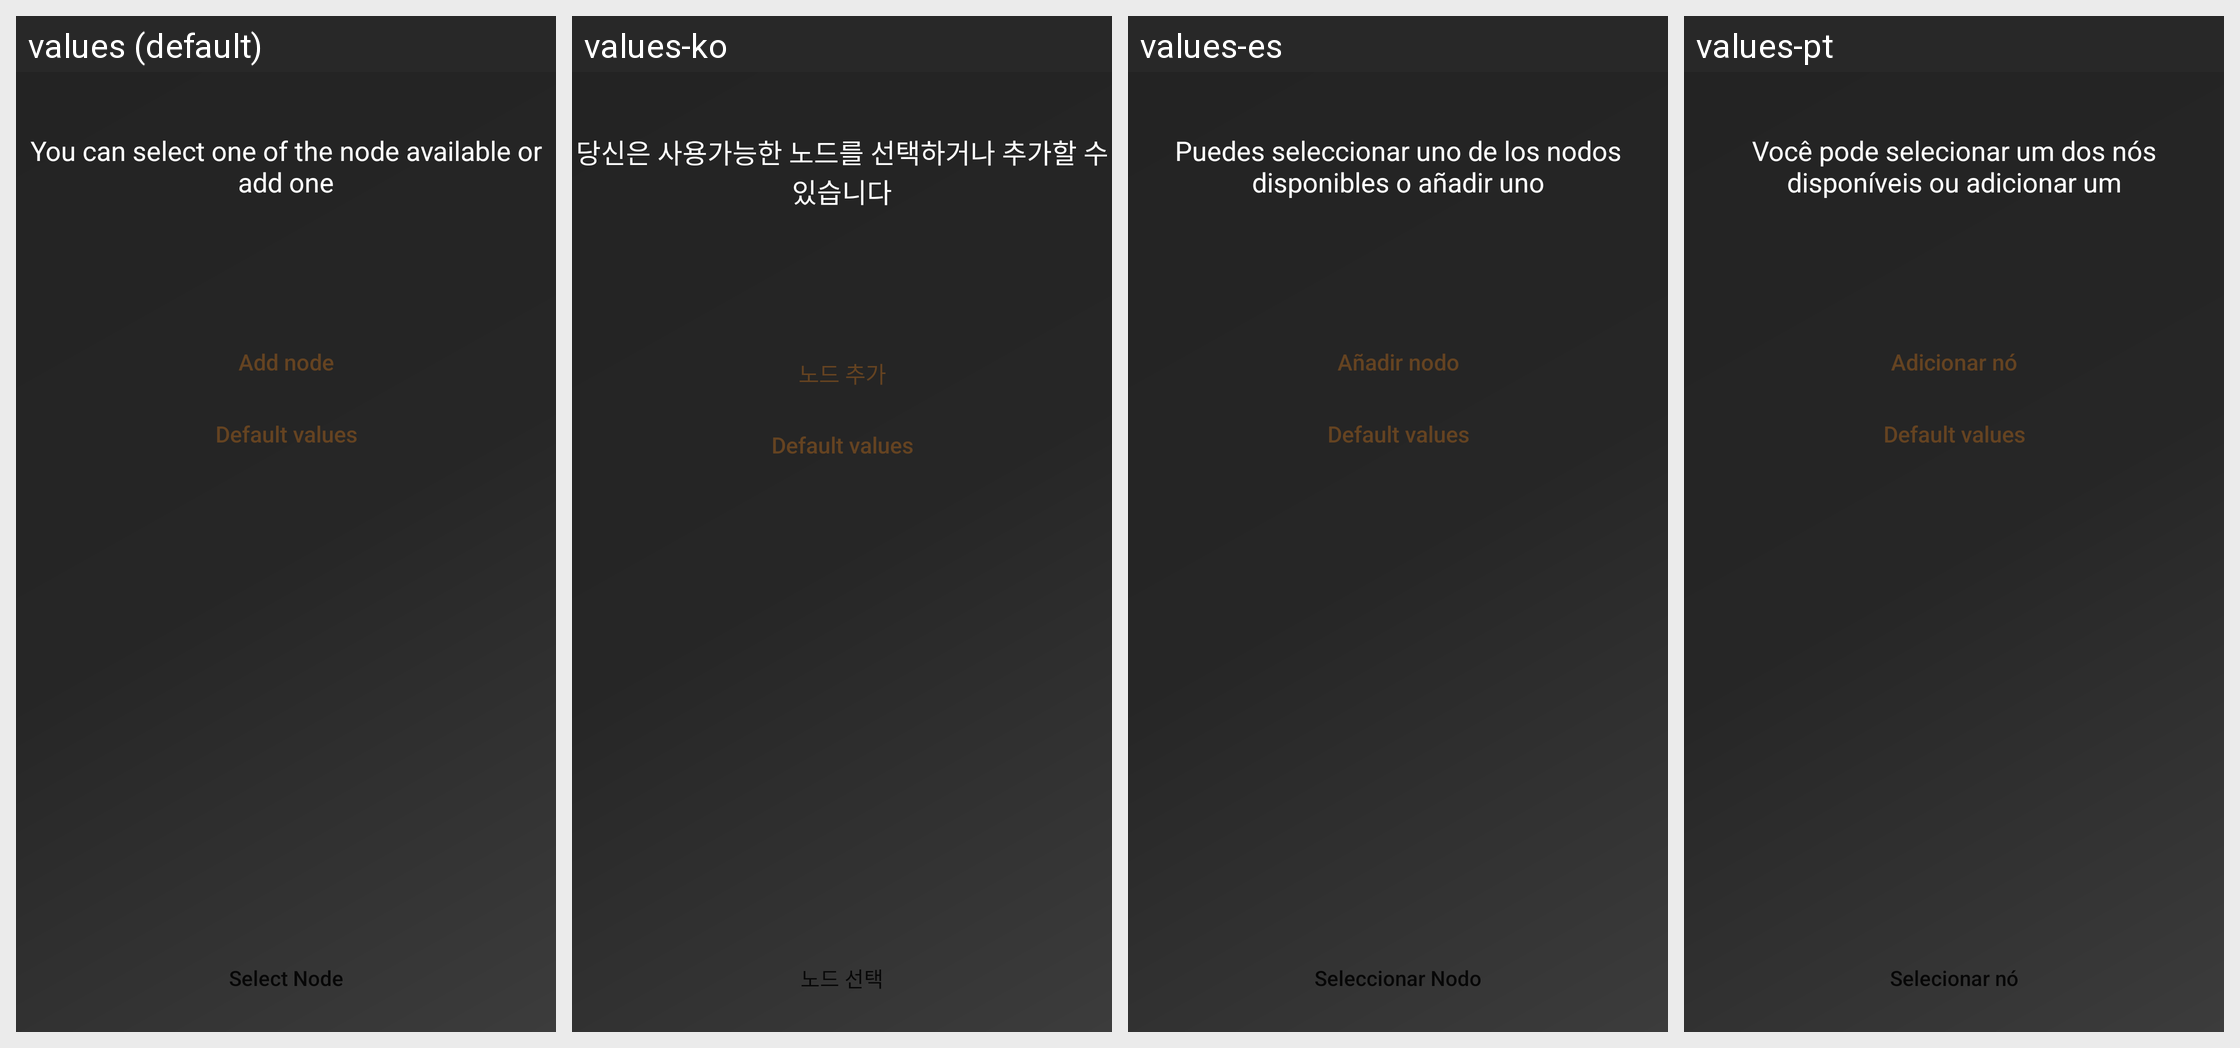

Here is an Android app screen in its default locale and in the app's own translations. Write out the translated-string differences for the strings that appear on this screen.
Android screen res/layout/fragment_start_node.xml rendered under 4 locales, left to right: values (default), values-ko, values-es, values-pt. Device: Nexus 5 (rendered at 1080×1920; each locale shown at half size, 540×960, under a caption strip naming it); theme AppTheme.
Other locales in the repository, not shown: values-cs, values-de, values-fi, values-fr, values-nl, values-sk.
Strings drawn on this screen, with the default value and each locale's value (text and hints the layout hard-codes, and strings that could not be matched under every locale, appear in the picture but are not listed):

node_selection_message
  values: You can select one of the node available or add one
  values-ko: 당신은 사용가능한 노드를 선택하거나 추가할 수 있습니다
  values-es: Puedes seleccionar uno de los nodos disponibles o añadir uno
  values-pt: Você pode selecionar um dos nós disponíveis ou adicionar um

btn_select_node
  values: Add node
  values-ko: 노드 추가
  values-es: Añadir nodo
  values-pt: Adicionar nó

node_default
  values: Default values
  values-ko: Default values  [not translated; the default value is used]
  values-es: Default values  [not translated; the default value is used]
  values-pt: Default values  [not translated; the default value is used]

select_node
  values: Select Node
  values-ko: 노드 선택
  values-es: Seleccionar Nodo
  values-pt: Selecionar nó
